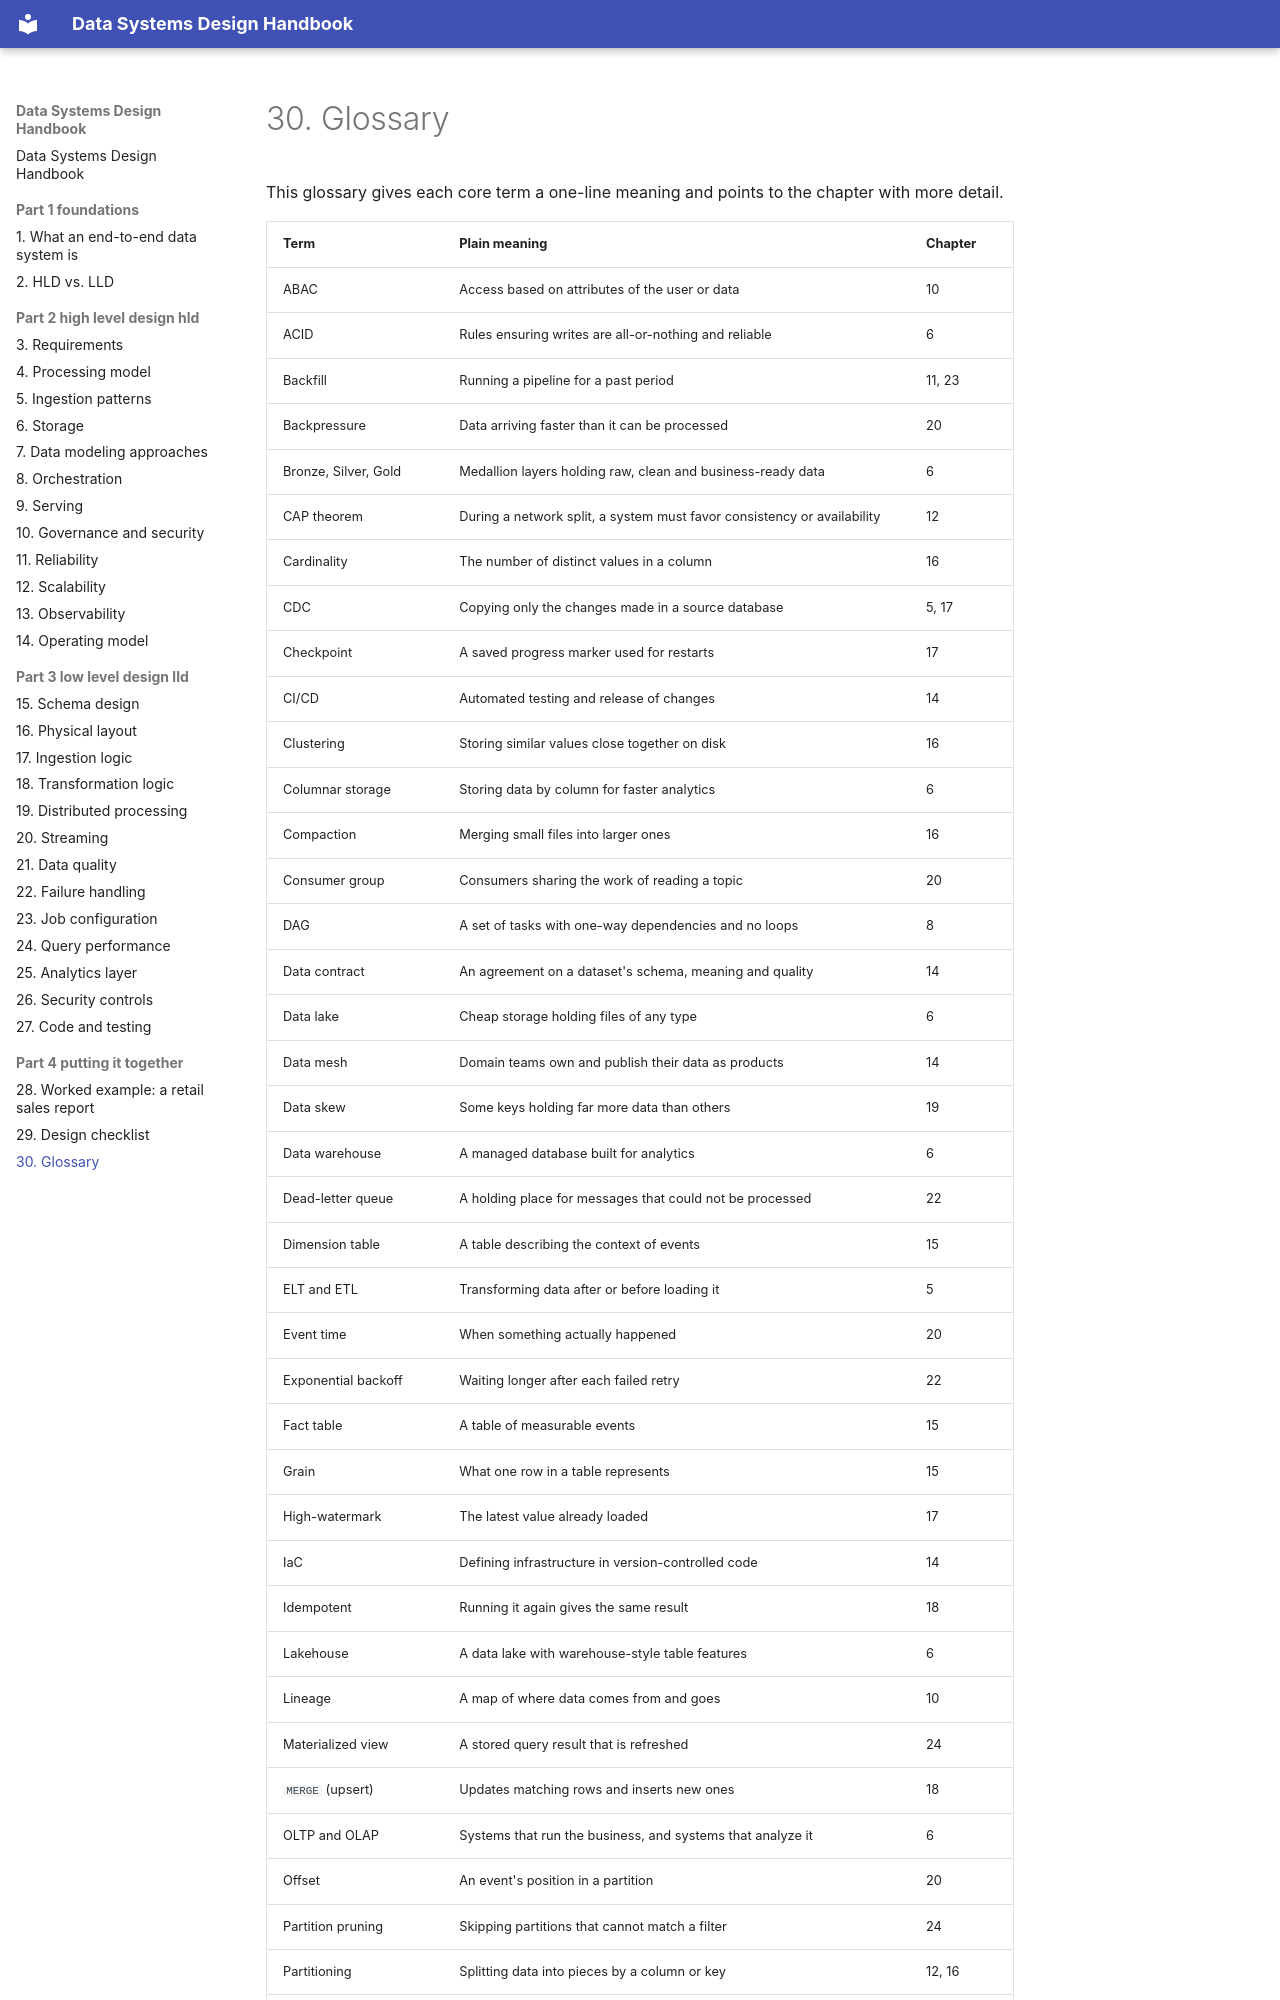

repository: seeralikhith/Data_System_Design · page: part-4-putting-it-together/30-glossary/index.html · generator: mkdocs

# 30. Glossary

This glossary gives each core term a one-line meaning and points to the chapter with more detail.

| Term | Plain meaning | Chapter |
| --- | --- | --- |
| ABAC | Access based on attributes of the user or data | 10 |
| ACID | Rules ensuring writes are all-or-nothing and reliable | 6 |
| Backfill | Running a pipeline for a past period | 11, 23 |
| Backpressure | Data arriving faster than it can be processed | 20 |
| Bronze, Silver, Gold | Medallion layers holding raw, clean and business-ready data | 6 |
| CAP theorem | During a network split, a system must favor consistency or availability | 12 |
| Cardinality | The number of distinct values in a column | 16 |
| CDC | Copying only the changes made in a source database | 5, 17 |
| Checkpoint | A saved progress marker used for restarts | 17 |
| CI/CD | Automated testing and release of changes | 14 |
| Clustering | Storing similar values close together on disk | 16 |
| Columnar storage | Storing data by column for faster analytics | 6 |
| Compaction | Merging small files into larger ones | 16 |
| Consumer group | Consumers sharing the work of reading a topic | 20 |
| DAG | A set of tasks with one-way dependencies and no loops | 8 |
| Data contract | An agreement on a dataset's schema, meaning and quality | 14 |
| Data lake | Cheap storage holding files of any type | 6 |
| Data mesh | Domain teams own and publish their data as products | 14 |
| Data skew | Some keys holding far more data than others | 19 |
| Data warehouse | A managed database built for analytics | 6 |
| Dead-letter queue | A holding place for messages that could not be processed | 22 |
| Dimension table | A table describing the context of events | 15 |
| ELT and ETL | Transforming data after or before loading it | 5 |
| Event time | When something actually happened | 20 |
| Exponential backoff | Waiting longer after each failed retry | 22 |
| Fact table | A table of measurable events | 15 |
| Grain | What one row in a table represents | 15 |
| High-watermark | The latest value already loaded | 17 |
| IaC | Defining infrastructure in version-controlled code | 14 |
| Idempotent | Running it again gives the same result | 18 |
| Lakehouse | A data lake with warehouse-style table features | 6 |
| Lineage | A map of where data comes from and goes | 10 |
| Materialized view | A stored query result that is refreshed | 24 |
| `MERGE` (upsert) | Updates matching rows and inserts new ones | 18 |
| OLTP and OLAP | Systems that run the business, and systems that analyze it | 6 |
| Offset | An event's position in a partition | 20 |
| Partition pruning | Skipping partitions that cannot match a filter | 24 |
| Partitio
